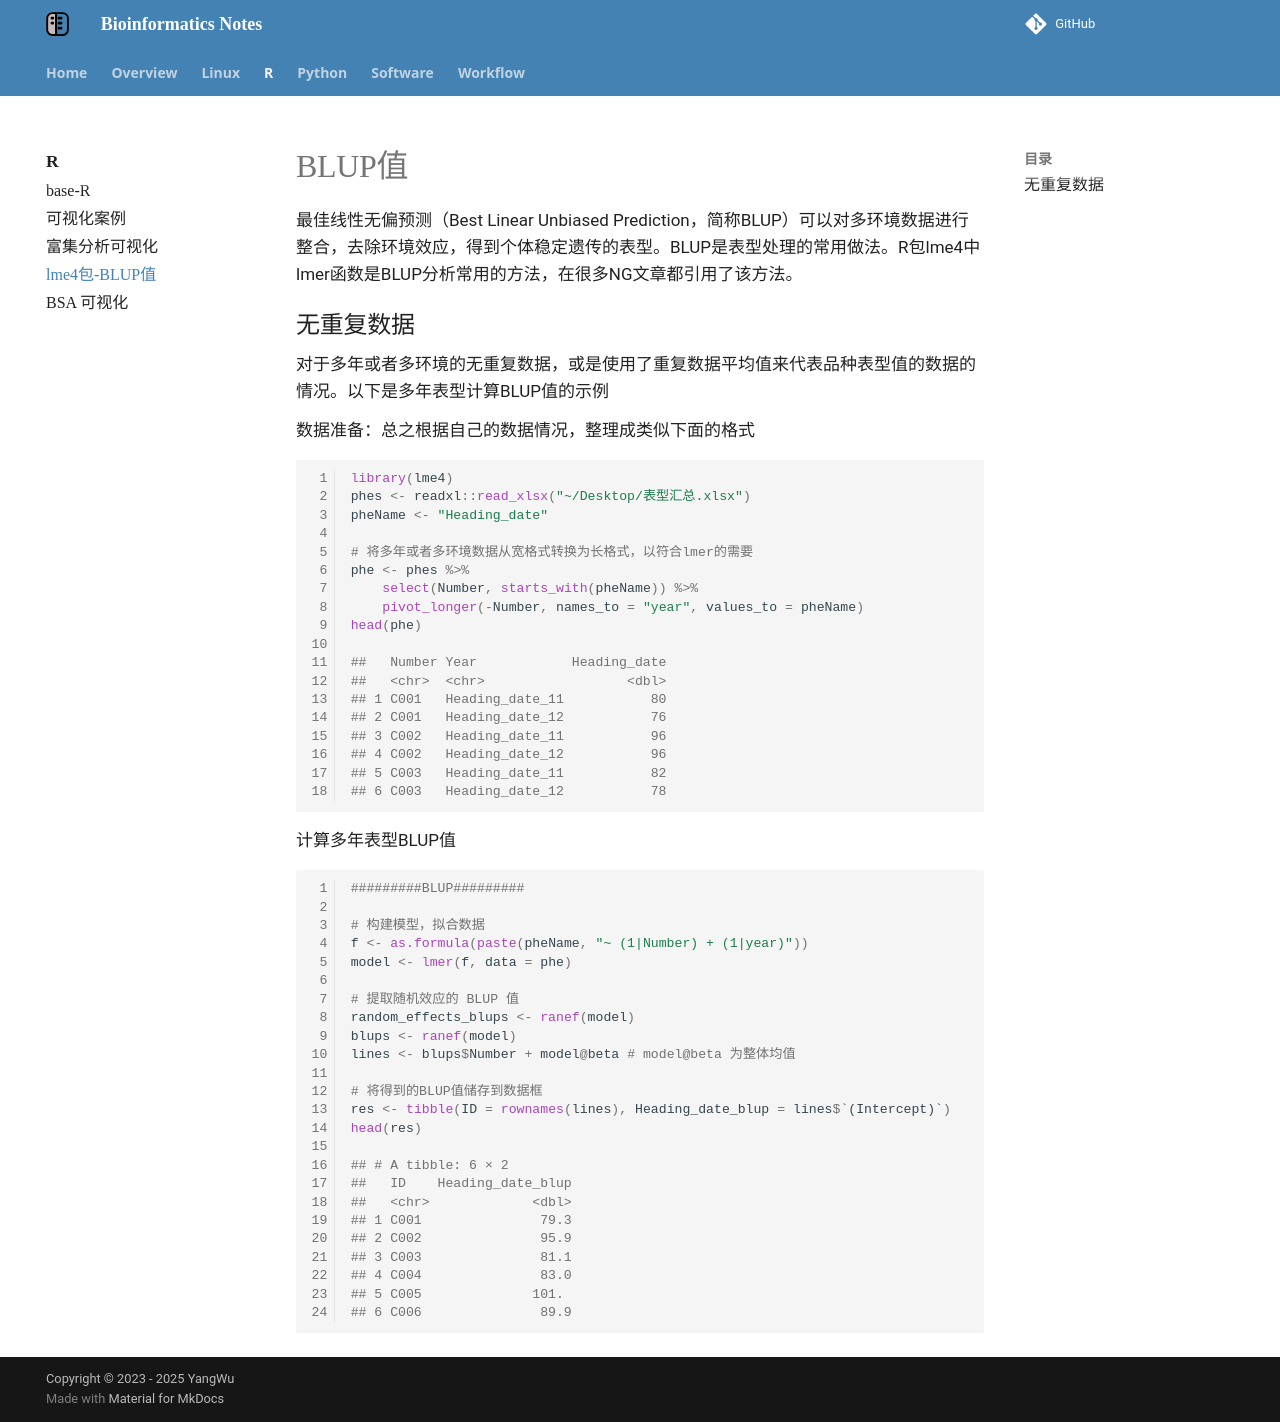

repository: YanggWu/Bioinfo-Notes · page: R/BLUP/index.html · generator: mkdocs

# BLUP值

最佳线性无偏预测（Best Linear Unbiased Prediction，简称BLUP）可以对多环境数据进行整合，去除环境效应，得到个体稳定遗传的表型。BLUP是表型处理的常用做法。R包lme4中lmer函数是BLUP分析常用的方法，在很多NG文章都引用了该方法。

## 无重复数据

对于多年或者多环境的无重复数据，或是使用了重复数据平均值来代表品种表型值的数据的情况。以下是多年表型计算BLUP值的示例

**数据准备**：总之根据自己的数据情况，整理成类似下面的格式

```R
library(lme4)
phes <- readxl::read_xlsx("~/Desktop/表型汇总.xlsx")
pheName <- "Heading_date"

# 将多年或者多环境数据从宽格式转换为长格式，以符合lmer的需要
phe <- phes %>% 
	select(Number, starts_with(pheName)) %>% 
    pivot_longer(-Number, names_to = "year", values_to = pheName)
head(phe)

##   Number Year            Heading_date
##   <chr>  <chr>                  <dbl>
## 1 C001   Heading_date_11           80
## 2 C001   Heading_date_12           76
## 3 C002   Heading_date_11           96
## 4 C002   Heading_date_12           96
## 5 C003   Heading_date_11           82
## 6 C003   Heading_date_12           78
```

计算多年表型BLUP值

```R
#########BLUP#########

# 构建模型，拟合数据
f <- as.formula(paste(pheName, "~ (1|Number) + (1|year)"))
model <- lmer(f, data = phe)

# 提取随机效应的 BLUP 值
random_effects_blups <- ranef(model)
blups <- ranef(model)
lines <- blups$Number + model@beta # model@beta 为整体均值

# 将得到的BLUP值储存到数据框
res <- tibble(ID = rownames(lines), Heading_date_blup = lines$`(Intercept)`)
head(res)

## # A tibble: 6 × 2
##   ID    Heading_date_blup
##   <chr>             <dbl>
## 1 C001               79.3
## 2 C002               95.9
## 3 C003               81.1
## 4 C004               83.0
## 5 C005              101. 
## 6 C006               89.9
```
